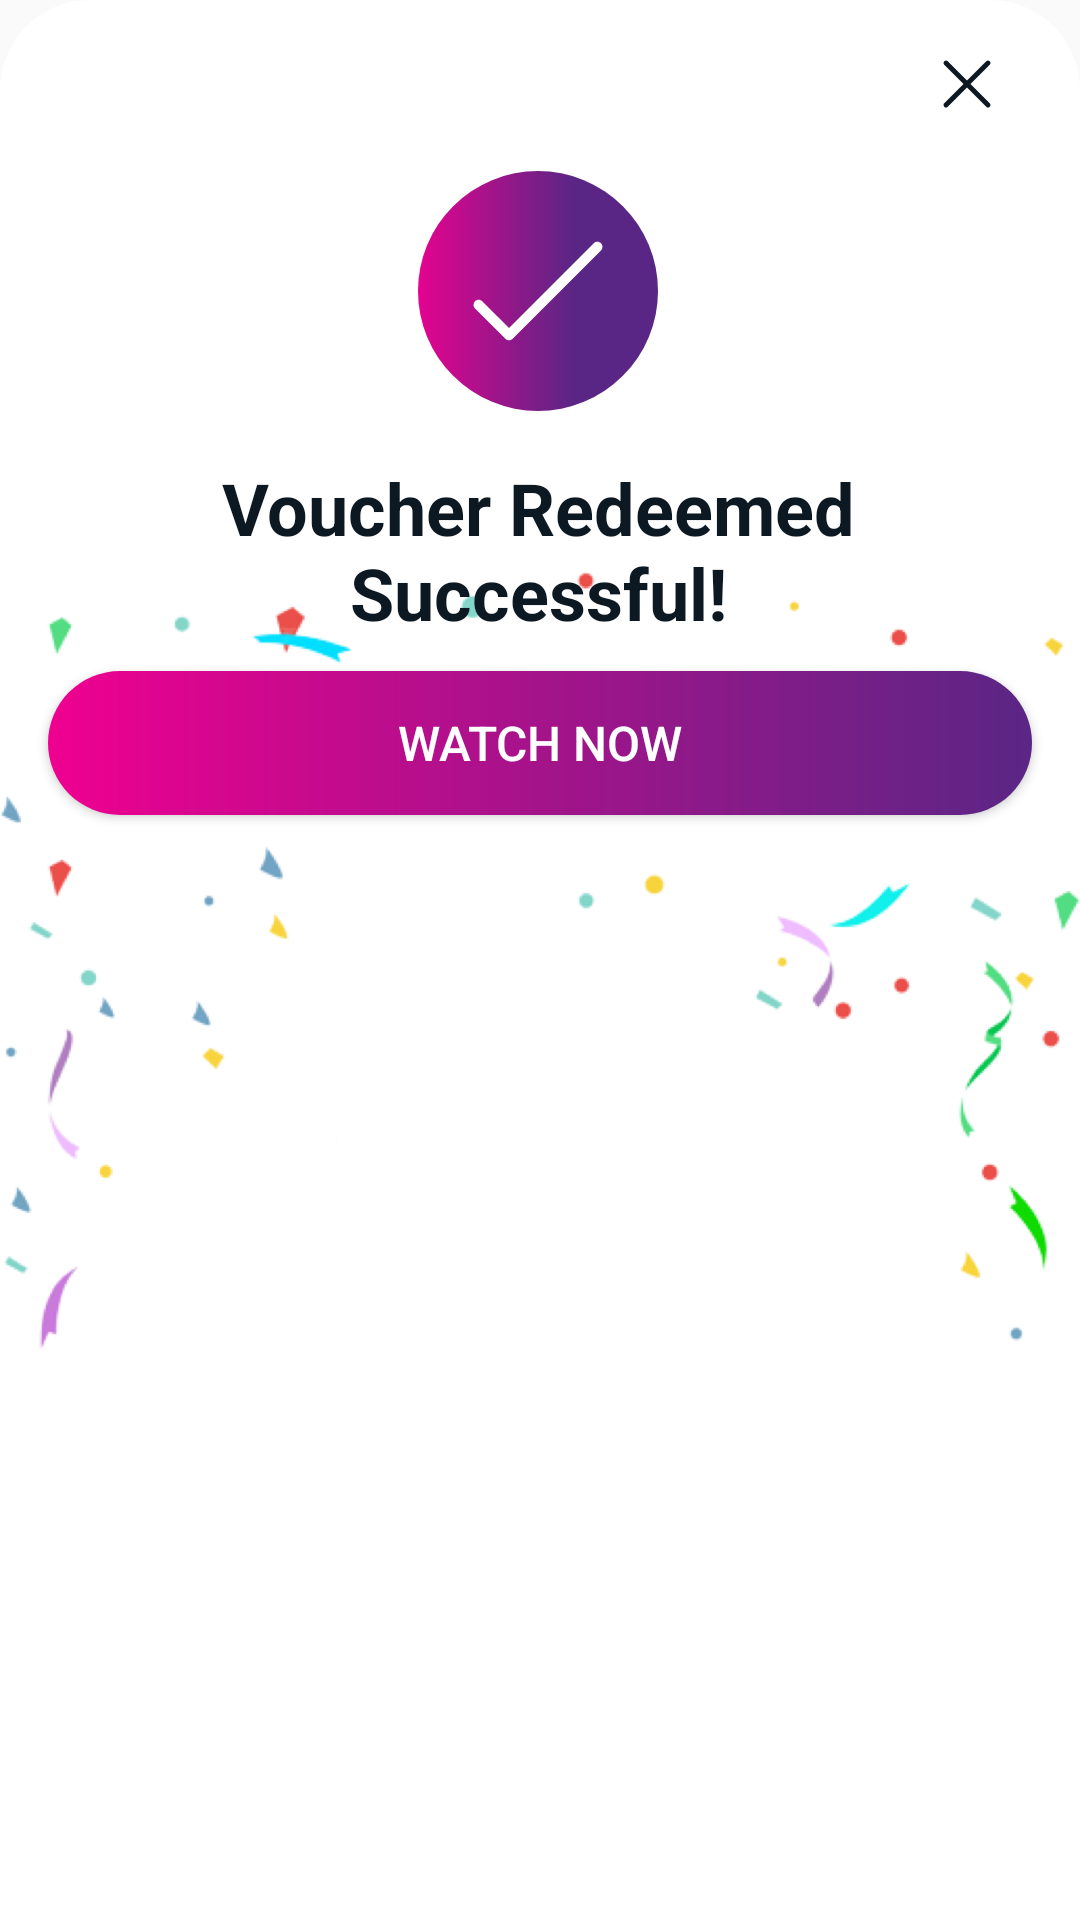

Write the Android layout XML for this screen, with the resource values it uses.
<!-- AndroidManifest.xml: application theme Theme.SDC -->
<!-- res/layout/redeem_coupon_layout.xml -->
<?xml version="1.0" encoding="utf-8"?>
<androidx.constraintlayout.widget.ConstraintLayout xmlns:android="http://schemas.android.com/apk/res/android"
    xmlns:app="http://schemas.android.com/apk/res-auto"
    android:layout_width="match_parent"
    android:layout_height="wrap_content"
    android:background="@drawable/success_payment_bg">

    <ImageView
        android:id="@+id/imageView10"
        android:layout_width="match_parent"
        android:layout_height="300dp"
        android:src="@drawable/payment_successful_bg"
        app:layout_constraintBottom_toBottomOf="parent"
        app:layout_constraintEnd_toEndOf="parent"
        app:layout_constraintStart_toStartOf="parent"
        app:layout_constraintTop_toTopOf="parent"
        android:contentDescription="@string/todo" />
    <ImageView
        android:id="@+id/cancelBtn"
        android:layout_width="24dp"
        android:layout_height="24dp"
        android:src="@drawable/ic_cancel"
        app:layout_constraintEnd_toEndOf="parent"
        app:layout_constraintHorizontal_bias="0.924"
        app:layout_constraintStart_toStartOf="parent"
        app:layout_constraintTop_toTopOf="parent"
        android:layout_marginTop="16dp"
        app:tint="@color/movie_descrip_movie_name"
        android:contentDescription="@string/todo" />

    <ImageView
        android:id="@+id/imageView9"
        android:layout_width="wrap_content"
        android:layout_height="wrap_content"
        android:layout_marginTop="56dp"
        android:src="@drawable/ic_payment_successful"
        app:layout_constraintEnd_toEndOf="parent"
        app:layout_constraintHorizontal_bias="0.498"
        app:layout_constraintStart_toStartOf="parent"
        app:layout_constraintTop_toTopOf="parent"
        android:contentDescription="@string/todo" />

    <TextView
        android:id="@+id/textView29"
        android:layout_width="wrap_content"
        android:layout_height="wrap_content"
        android:layout_marginTop="15dp"
        android:text="@string/voucher_redeemed_successful"
        android:textAlignment="center"
        android:textColor="@color/movie_descrip_movie_name"
        android:textSize="24sp"
        android:textStyle="bold"
        app:layout_constraintEnd_toEndOf="@+id/imageView9"
        app:layout_constraintStart_toStartOf="@+id/imageView9"
        app:layout_constraintTop_toBottomOf="@+id/imageView9" />

    <Button
        android:id="@+id/watchNowBtn"
        android:layout_width="match_parent"
        android:layout_height="wrap_content"
        android:layout_marginStart="16dp"
        android:layout_marginTop="10dp"
        android:layout_marginEnd="16dp"
        android:background="@drawable/btn_gradient"
        android:text="@string/watch_now"
        android:textColor="@color/white"
        android:textSize="16sp"
        app:layout_constraintEnd_toEndOf="parent"
        app:layout_constraintStart_toStartOf="parent"
        app:layout_constraintTop_toBottomOf="@+id/textView29" />
</androidx.constraintlayout.widget.ConstraintLayout>
<!-- resources referenced by this layout -->
<resources>
  <color name="movie_descrip_movie_name">#0C1822</color>
  <color name="white">#FFFFFFFF</color>
  <!-- drawable btn_gradient (drawable) -->
  <?xml version="1.0" encoding="utf-8"?>
  <shape xmlns:android="http://schemas.android.com/apk/res/android"
      android:shape="rectangle">
      <gradient
          android:endColor="#5A2685"
          android:startColor="#EF0090"
          android:type="linear"
          android:angle="360"/>
      <corners
          android:radius="24dp"/>
  </shape>
  <!-- drawable ic_cancel (drawable) -->
  <vector xmlns:android="http://schemas.android.com/apk/res/android"
      android:width="24dp"
      android:height="24dp"
      android:viewportWidth="24"
      android:viewportHeight="24">
    <path
        android:pathData="M0,0h24v24h-24z"
        android:strokeAlpha="0"
        android:strokeWidth="1"
        android:fillColor="#D8D8D8"
        android:fillType="evenOdd"
        android:strokeColor="#00000000"
        android:fillAlpha="0"/>
    <path
        android:pathData="M19,5L5,19"
        android:strokeLineJoin="round"
        android:strokeWidth="1.64705882"
        android:fillColor="#00000000"
        android:strokeColor="#FFFFFF"
        android:fillType="evenOdd"
        android:strokeLineCap="round"/>
    <path
        android:pathData="M5,5L19,19"
        android:strokeLineJoin="round"
        android:strokeWidth="1.64705882"
        android:fillColor="#00000000"
        android:strokeColor="#FFFFFF"
        android:fillType="evenOdd"
        android:strokeLineCap="round"/>
  </vector>
  <!-- drawable success_payment_bg (drawable) -->
  <?xml version="1.0" encoding="utf-8"?>
  <shape xmlns:android="http://schemas.android.com/apk/res/android"
      android:shape="rectangle">
      <solid android:color="@color/ScreenBgColor"/>
      <corners
          android:topLeftRadius="30dp"
          android:topRightRadius="30dp"/>
  </shape>
  <string name="todo">TODO</string>
  <string name="voucher_redeemed_successful">Voucher Redeemed\nSuccessful!</string>
  <string name="watch_now">WATCH NOW</string>
  <style name="Theme.SDC" parent="Theme.AppCompat.DayNight.NoActionBar">
          
          <item name="colorPrimary">@color/purple_500</item>
          <item name="colorPrimaryVariant">@color/purple_700</item>
          <item name="colorOnPrimary">@color/white</item>
          
          <item name="colorSecondary">@color/teal_200</item>
          <item name="colorSecondaryVariant">@color/teal_700</item>
          <item name="colorOnSecondary">@color/black</item>
          
          <item name="android:statusBarColor">?attr/colorPrimaryVariant</item>
          
  
          <item name="android:windowAnimationStyle">@style/WindowAnimation</item>
  
      </style>
  <color name="ScreenBgColor">#FFFFFF</color>
  <color name="purple_500">#E0008F</color>
  <color name="purple_700">#111820</color>
  <color name="teal_200">#FF03DAC5</color>
  <color name="teal_700">#FF018786</color>
  <color name="black">#FF000000</color>
  <style name="WindowAnimation">
          <item name="android:windowEnterAnimation">@android:anim/fade_in</item>
          <item name="android:windowExitAnimation">@android:anim/fade_out</item>
      </style>
</resources>
